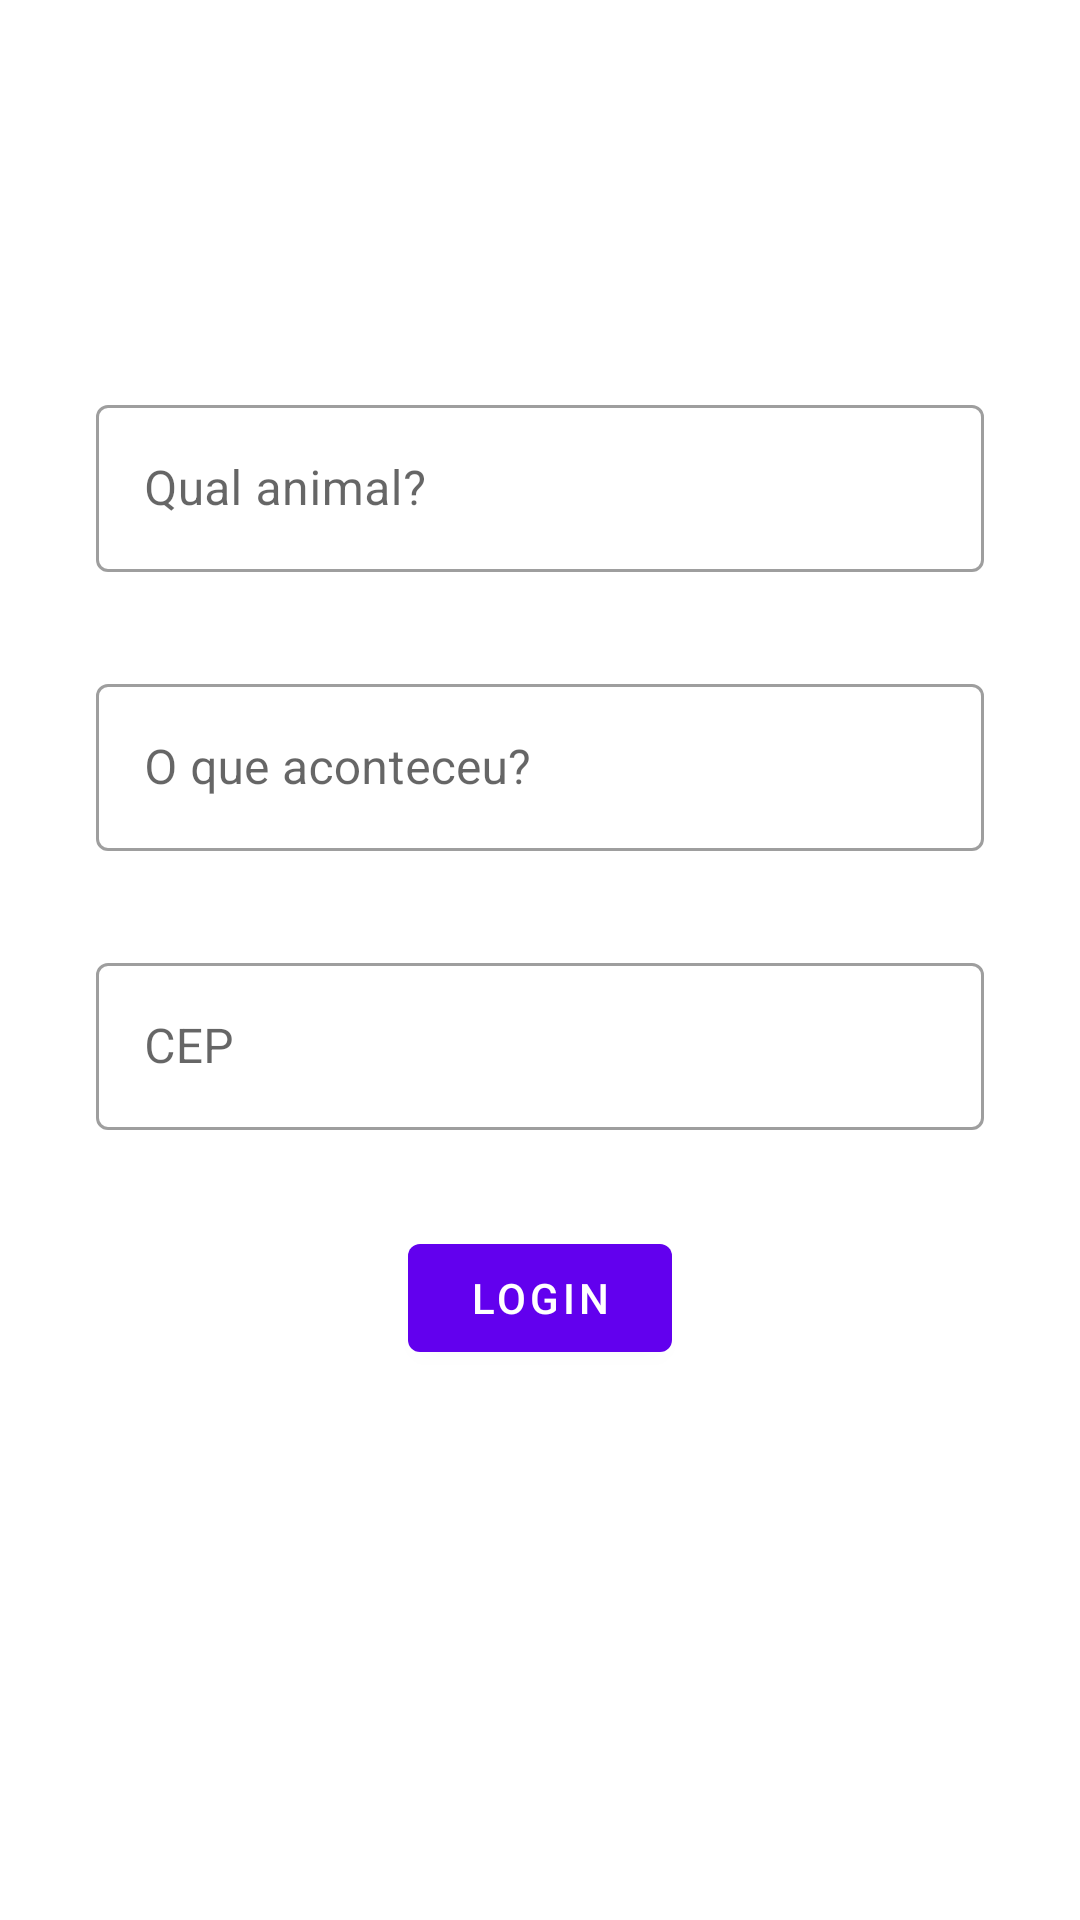

Here is an Android app screen rendered from its layout file. Give the layout XML and the strings, colors and styles it references.
<!-- AndroidManifest.xml: application theme Theme.Sopet -->
<!-- res/layout/activity_pet_list.xml -->
<?xml version="1.0" encoding="utf-8"?>
<androidx.constraintlayout.widget.ConstraintLayout xmlns:android="http://schemas.android.com/apk/res/android"
    xmlns:app="http://schemas.android.com/apk/res-auto"
    xmlns:tools="http://schemas.android.com/tools"
    android:layout_width="match_parent"
    android:layout_height="match_parent"
    tools:context=".ui.PetList">

    <TextView
        android:id="@+id/textView"
        android:layout_width="wrap_content"
        android:layout_height="wrap_content"
        android:layout_marginTop="35dp"
        android:fontFamily="sans-serif-light"
        android:textAlignment="center"
        android:textColor="@color/purple_500"
        android:textSize="47sp"
        app:layout_constraintEnd_toEndOf="parent"
        app:layout_constraintStart_toStartOf="parent"
        app:layout_constraintTop_toTopOf="parent"
        tools:text="Econtre o seu  amiginho perdido ou doe algum pet" />

    <com.google.android.material.textfield.TextInputLayout
        android:id="@+id/textInputLayout"
        style="@style/Widget.MaterialComponents.TextInputLayout.OutlinedBox"
        android:layout_width="match_parent"
        android:layout_height="wrap_content"
        android:layout_marginLeft="32dp"
        android:layout_marginRight="32dp"
        android:layout_marginTop="32dp"
        android:hint="Qual animal?"
        app:layout_constraintLeft_toLeftOf="parent"
        app:layout_constraintRight_toRightOf="parent"
        app:layout_constraintTop_toBottomOf="@+id/textView">

        <com.google.android.material.textfield.TextInputEditText
            android:layout_width="match_parent"
            android:layout_height="wrap_content" />

    </com.google.android.material.textfield.TextInputLayout>

    <com.google.android.material.textfield.TextInputLayout
        android:id="@+id/it_email"
        style="@style/Widget.MaterialComponents.TextInputLayout.OutlinedBox"
        android:layout_width="match_parent"
        android:layout_height="wrap_content"
        android:layout_marginLeft="32dp"
        android:layout_marginRight="32dp"
        android:layout_marginTop="32dp"
        android:hint="O que aconteceu?"
        app:layout_constraintLeft_toLeftOf="parent"
        app:layout_constraintRight_toRightOf="parent"
        app:layout_constraintTop_toBottomOf="@+id/textInputLayout">

        <com.google.android.material.textfield.TextInputEditText
            android:layout_width="match_parent"
            android:layout_height="wrap_content" />

    </com.google.android.material.textfield.TextInputLayout>

    <com.google.android.material.textfield.TextInputLayout
        android:id="@+id/textInputLayout2"
        style="@style/Widget.MaterialComponents.TextInputLayout.OutlinedBox"
        android:layout_width="match_parent"
        android:layout_height="wrap_content"
        android:layout_marginLeft="32dp"
        android:layout_marginTop="32dp"
        android:layout_marginRight="32dp"
        android:hint="CEP"
        app:layout_constraintLeft_toLeftOf="parent"
        app:layout_constraintRight_toRightOf="parent"
        app:layout_constraintTop_toBottomOf="@+id/it_email">

        <com.google.android.material.textfield.TextInputEditText
            android:layout_width="match_parent"
            android:layout_height="wrap_content" />

    </com.google.android.material.textfield.TextInputLayout>

    <com.google.android.material.button.MaterialButton
        android:id="@+id/materialButton"
        android:layout_width="wrap_content"
        android:layout_height="wrap_content"
        android:layout_marginTop="32dp"
        android:text="Login"
        app:layout_constraintEnd_toEndOf="parent"
        app:layout_constraintStart_toStartOf="parent"
        app:layout_constraintTop_toBottomOf="@+id/textInputLayout2" />

    <androidx.recyclerview.widget.RecyclerView
        android:layout_marginTop="32dp"
        android:layout_width="match_parent"
        android:layout_height="wrap_content"
        app:layout_constraintTop_toBottomOf="@+id/materialButton"
        tools:layout_editor_absoluteX="55dp" />

</androidx.constraintlayout.widget.ConstraintLayout>
<!-- resources referenced by this layout -->
<resources>
  <color name="purple_500">#FF6200EE</color>
  <style name="Theme.Sopet" parent="Theme.MaterialComponents.DayNight.DarkActionBar">
          
          <item name="colorPrimary">@color/purple_500</item>
          <item name="colorPrimaryVariant">@color/purple_700</item>
          <item name="colorOnPrimary">@color/white</item>
          
          <item name="colorSecondary">@color/teal_200</item>
          <item name="colorSecondaryVariant">@color/teal_700</item>
          <item name="colorOnSecondary">@color/black</item>
          
          <item name="android:statusBarColor" tools:targetApi="l">?attr/colorPrimaryVariant</item>
          
      </style>
  <color name="purple_700">#FF3700B3</color>
  <color name="white">#FFFFFFFF</color>
  <color name="teal_200">#FF03DAC5</color>
  <color name="teal_700">#FF018786</color>
  <color name="black">#FF000000</color>
</resources>
